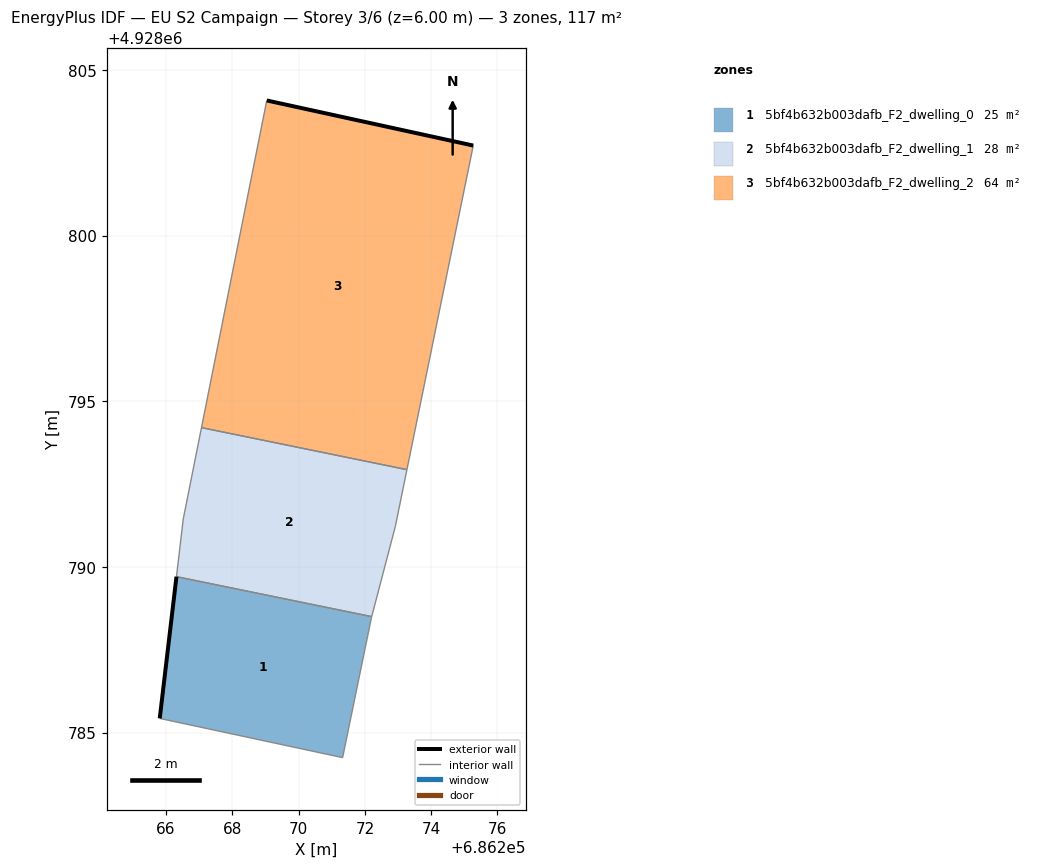
=== STOREY PLAN SPEC (per zone: floor XY polygon, exterior-wall plan segments, windows/doors) ===
zone 1: 5bf4b632b003dafb_F2_dwelling_0  (25.2 m²)
  floor: (686271.33, 4928784.25) (686272.20, 4928788.47) (686272.21, 4928788.50) (686266.31, 4928789.71) (686265.81, 4928785.43)
  exterior wall: (686265.81, 4928785.43) – (686266.31, 4928789.71)  [4.3 m]
  interior walls: 4
zone 2: 5bf4b632b003dafb_F2_dwelling_1  (28.5 m²)
  floor: (686272.21, 4928788.50) (686272.92, 4928791.22) (686273.27, 4928792.94) (686267.07, 4928794.21) (686266.52, 4928791.45) (686266.31, 4928789.71)
  interior walls: 6
zone 3: 5bf4b632b003dafb_F2_dwelling_2  (63.7 m²)
  floor: (686273.27, 4928792.94) (686275.27, 4928802.72) (686269.04, 4928804.08) (686267.07, 4928794.21)
  exterior wall: (686269.04, 4928804.08) – (686275.27, 4928802.72)  [6.4 m]
  interior walls: 3

=== DERIVED (storey summary) ===
Building: EU S2 Campaign
Storey: 3 of 6  (floor level z = 6.00 m)
Storey gross floor area: 117.3 m²
Zones on this storey: 3
  - 5bf4b632b003dafb_F2_dwelling_0: floor 25.2 m²; exterior wall 4.3 m (12.9 m²); WWR 0.0%
  - 5bf4b632b003dafb_F2_dwelling_1: floor 28.5 m²
  - 5bf4b632b003dafb_F2_dwelling_2: floor 63.7 m²; exterior wall 6.4 m (19.1 m²); WWR 0.0%
Zone adjacency (shared interzone walls):
  - 5bf4b632b003dafb_F2_dwelling_0 ↔ 5bf4b632b003dafb_F2_dwelling_1
  - 5bf4b632b003dafb_F2_dwelling_1 ↔ 5bf4b632b003dafb_F2_dwelling_2